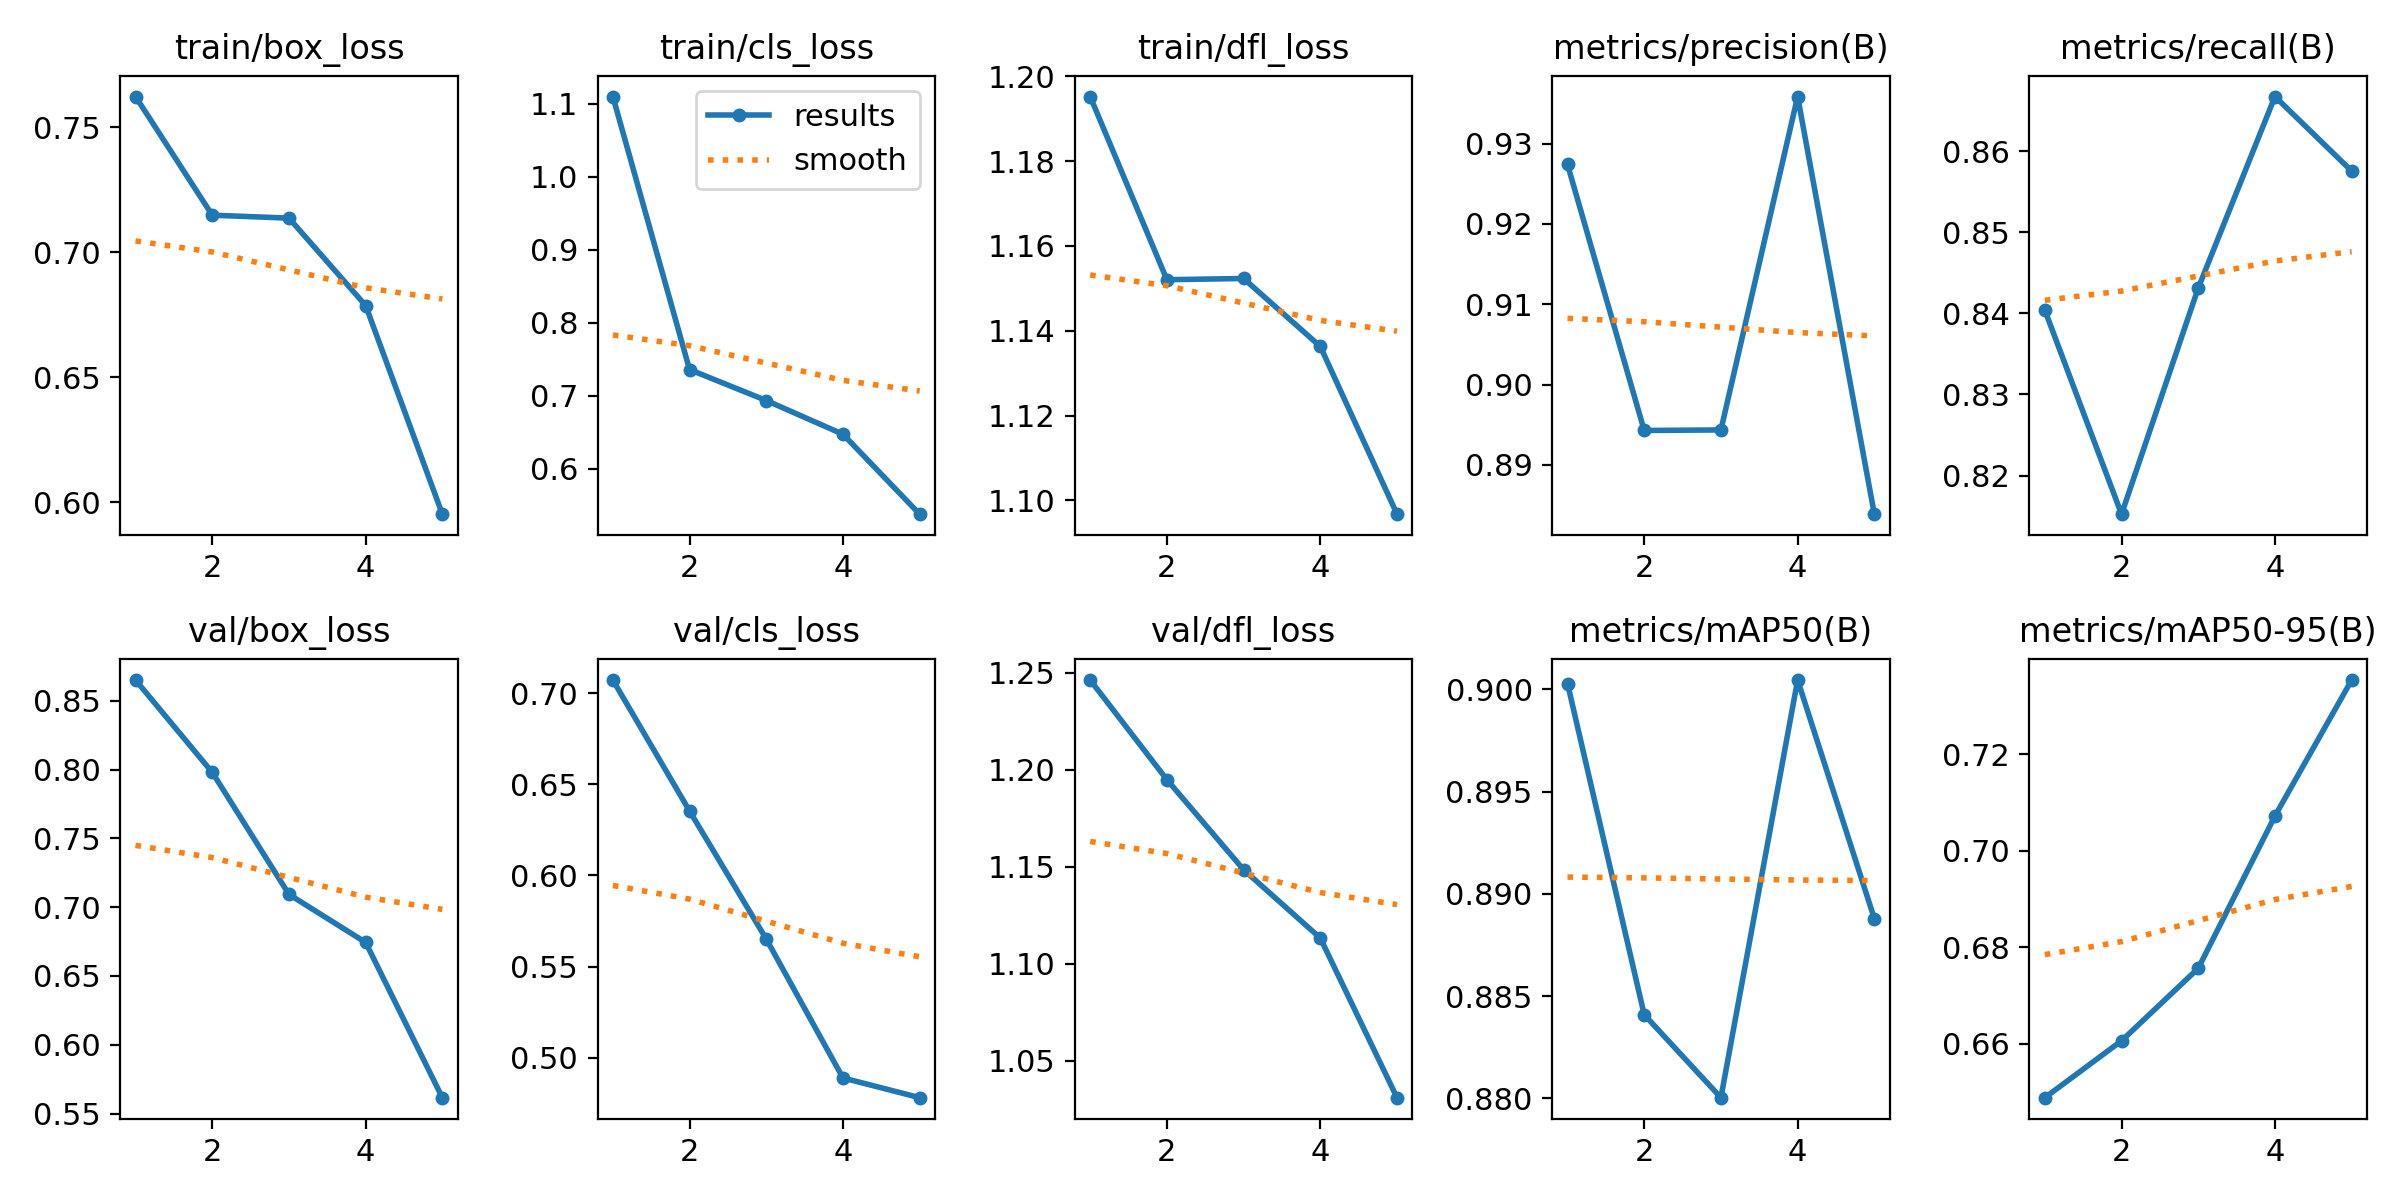

Data behind this chart, as committed beside it:
epoch, time, train/box_loss, train/cls_loss, train/dfl_loss, metrics/precision(B), metrics/recall(B), metrics/mAP50(B), metrics/mAP50-95(B), val/box_loss, val/cls_loss, val/dfl_loss, lr/pg0, lr/pg1, lr/pg2
1, 133.9, 0.7622, 1.11, 1.195, 0.9274, 0.8404, 0.9003, 0.6488, 0.8651, 0.7071, 1.246, 0.07003, 0.00333, 0.00333
2, 269, 0.7148, 0.7357, 1.152, 0.8943, 0.8152, 0.8841, 0.6606, 0.798, 0.6353, 1.195, 0.03871, 0.005344, 0.005344
3, 404.7, 0.7136, 0.6933, 1.152, 0.8943, 0.8431, 0.88, 0.6756, 0.7093, 0.5651, 1.148, 0.006067, 0.006038, 0.006038
4, 539.9, 0.6786, 0.647, 1.136, 0.9359, 0.8667, 0.9005, 0.7072, 0.6744, 0.4889, 1.113, 0.00406, 0.00406, 0.00406
5, 674.5, 0.5952, 0.5374, 1.097, 0.8839, 0.8576, 0.8888, 0.7354, 0.5615, 0.4781, 1.031, 0.00208, 0.00208, 0.00208
